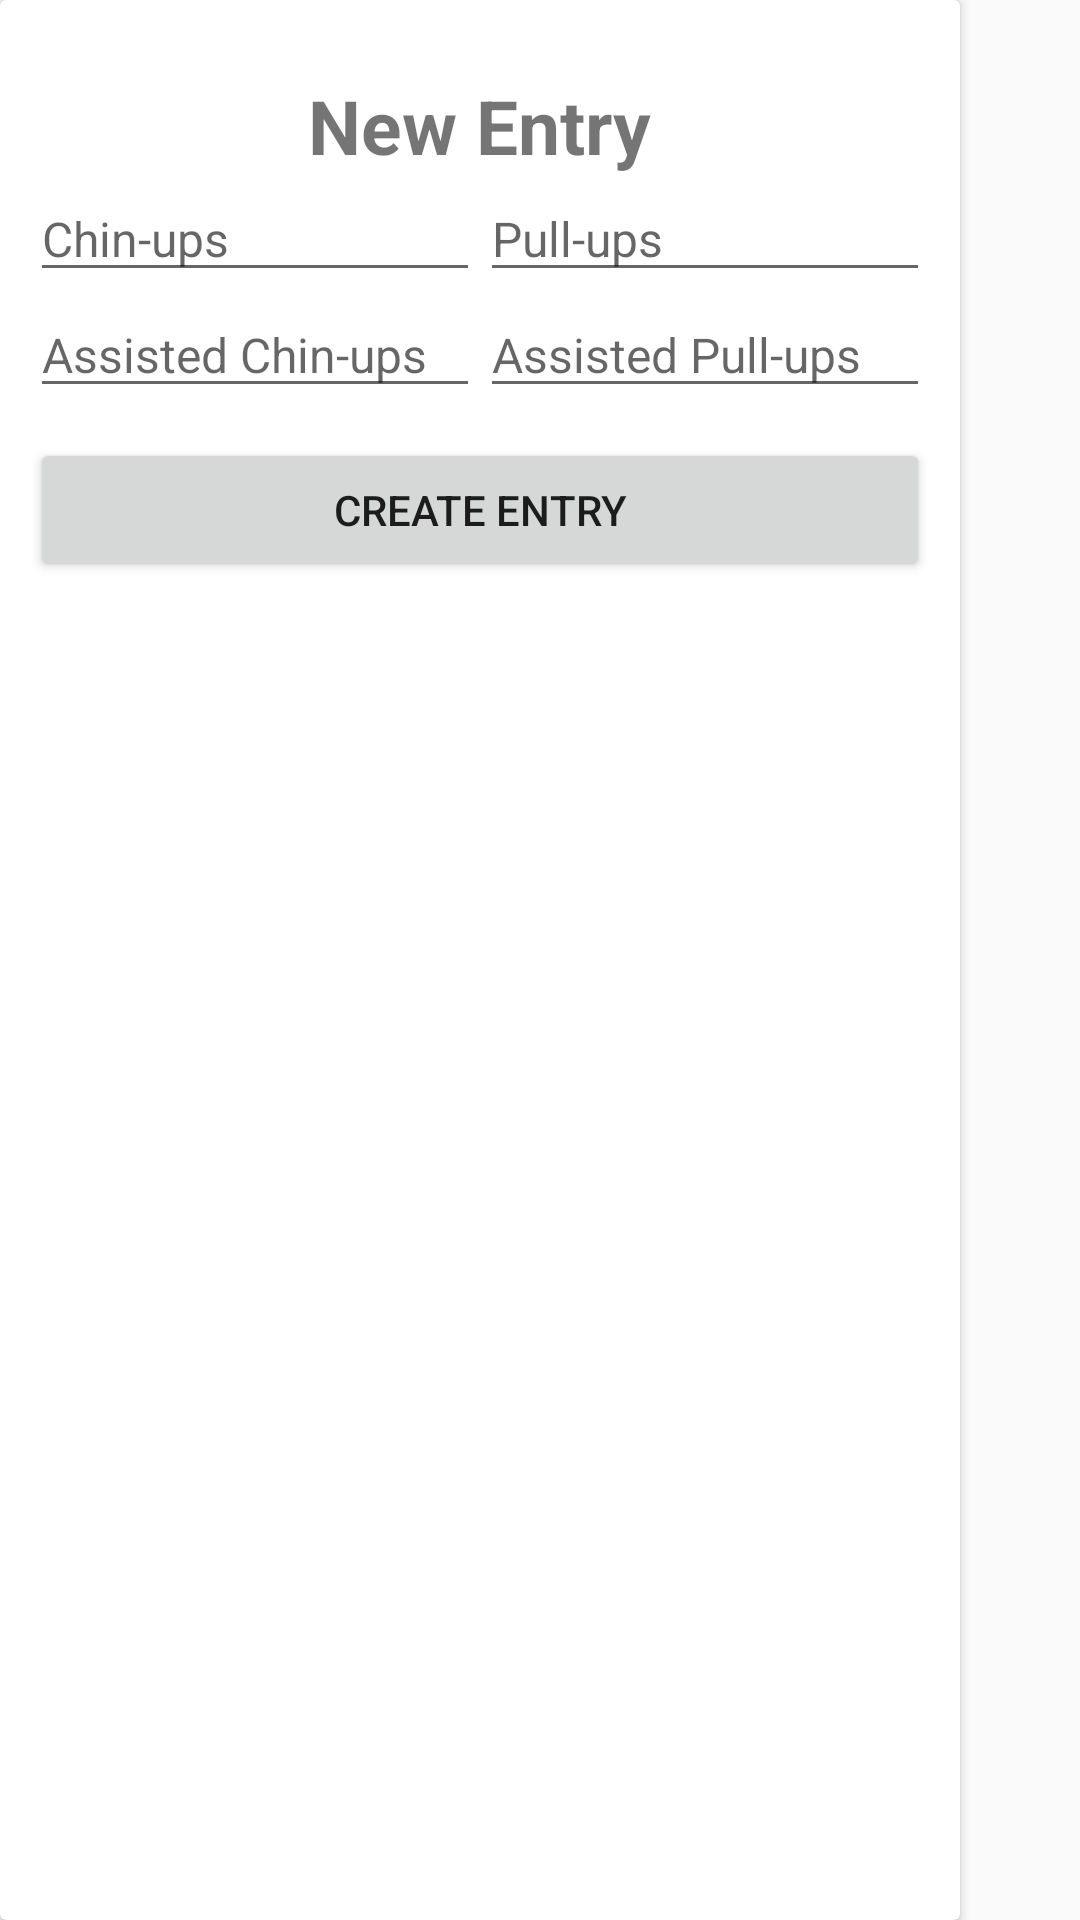

Produce the Android XML layout that renders to this screen, including the resource entries it uses.
<!-- AndroidManifest.xml: application theme AppTheme -->
<!-- res/layout/new_entry_popup.xml -->
<?xml version="1.0" encoding="utf-8"?>

<LinearLayout xmlns:android="http://schemas.android.com/apk/res/android"
    android:orientation="vertical" android:layout_width="wrap_content"
    android:layout_height="match_parent">

    <android.support.v7.widget.CardView
        android:layout_width="wrap_content"
        android:layout_height="match_parent" >

        <RelativeLayout
            android:layout_width="wrap_content"
            android:layout_height="match_parent">

            <TextView
                android:id="@+id/newEntryTxtID"
                android:layout_width="wrap_content"
                android:layout_height="wrap_content"
                android:layout_marginTop="25dp"
                android:layout_centerHorizontal="true"
                android:textStyle="bold"
                android:textSize="25sp"
                android:text="@string/new_entry" />

            <TableRow
                android:id="@+id/tableRow1PopupID"
                android:layout_width="wrap_content"
                android:layout_height="wrap_content"
                android:layout_alignStart="@+id/tableRow2PopupID"
                android:layout_below="@+id/newEntryTxtID">

                <EditText
                    android:id="@+id/chinupsPopupID"
                    android:layout_width="150dp"
                    android:layout_height="wrap_content"
                    android:layout_alignStart="@+id/tableRow1PopupID"
                    android:layout_below="@+id/newEntryTxtID"
                    android:hint="@string/chinups"
                    android:inputType="number"
                    android:textSize="16sp" />

                <EditText
                    android:id="@+id/pullupsPopupID"
                    android:layout_width="150dp"
                    android:layout_height="wrap_content"
                    android:hint="@string/pullups"
                    android:inputType="number"
                    android:textSize="16sp" />
            </TableRow>

            <TableRow
                android:id="@+id/tableRow2PopupID"
                android:layout_below="@id/tableRow1PopupID"
                android:layout_marginStart="10dp"
                android:layout_marginEnd="10dp"
                android:layout_centerHorizontal="true"
                android:layout_width="wrap_content"
                android:layout_height="wrap_content" >

                <EditText
                    android:id="@+id/chinupsWithBandPopupID"
                    android:layout_width="150dp"
                    android:layout_height="wrap_content"
                    android:textSize="16sp"
                    android:hint="@string/assisted_chinups"
                    android:inputType="number" />

                <EditText
                    android:id="@+id/pullupsWithBandPopupID"
                    android:layout_width="150dp"
                    android:layout_height="wrap_content"
                    android:textSize="16sp"
                    android:hint="@string/assisted_pullups"
                    android:inputType="number" />
            </TableRow>

            <Button
                android:id="@+id/createEntryButtonPopupID"
                android:text="@string/create_entry"
                android:layout_below="@id/tableRow2PopupID"
                android:layout_marginStart="10dp"
                android:layout_marginEnd="10dp"
                android:layout_marginTop="10dp"
                android:layout_marginBottom="25dp"
                android:layout_width="300dp"
                android:layout_centerHorizontal="true"
                android:layout_height="wrap_content" />

        </RelativeLayout>
    </android.support.v7.widget.CardView>
</LinearLayout>
<!-- resources referenced by this layout -->
<resources>
  <string name="assisted_chinups">Assisted Chin-ups</string>
  <string name="assisted_pullups">Assisted Pull-ups</string>
  <string name="chinups">Chin-ups</string>
  <string name="create_entry">Create Entry</string>
  <string name="new_entry">New Entry</string>
  <string name="pullups">Pull-ups</string>
  <style name="AppTheme" parent="Theme.AppCompat.Light.DarkActionBar">
          
          <item name="colorPrimary">@color/customColorPrimary</item>
          <item name="colorPrimaryDark">@color/customColorPrimaryDark</item>
          <item name="colorAccent">@color/customColorAccent</item>
      </style>
  <color name="customColorPrimary">#616161</color>
  <color name="customColorPrimaryDark">#424242</color>
  <color name="customColorAccent">#212121</color>
</resources>
